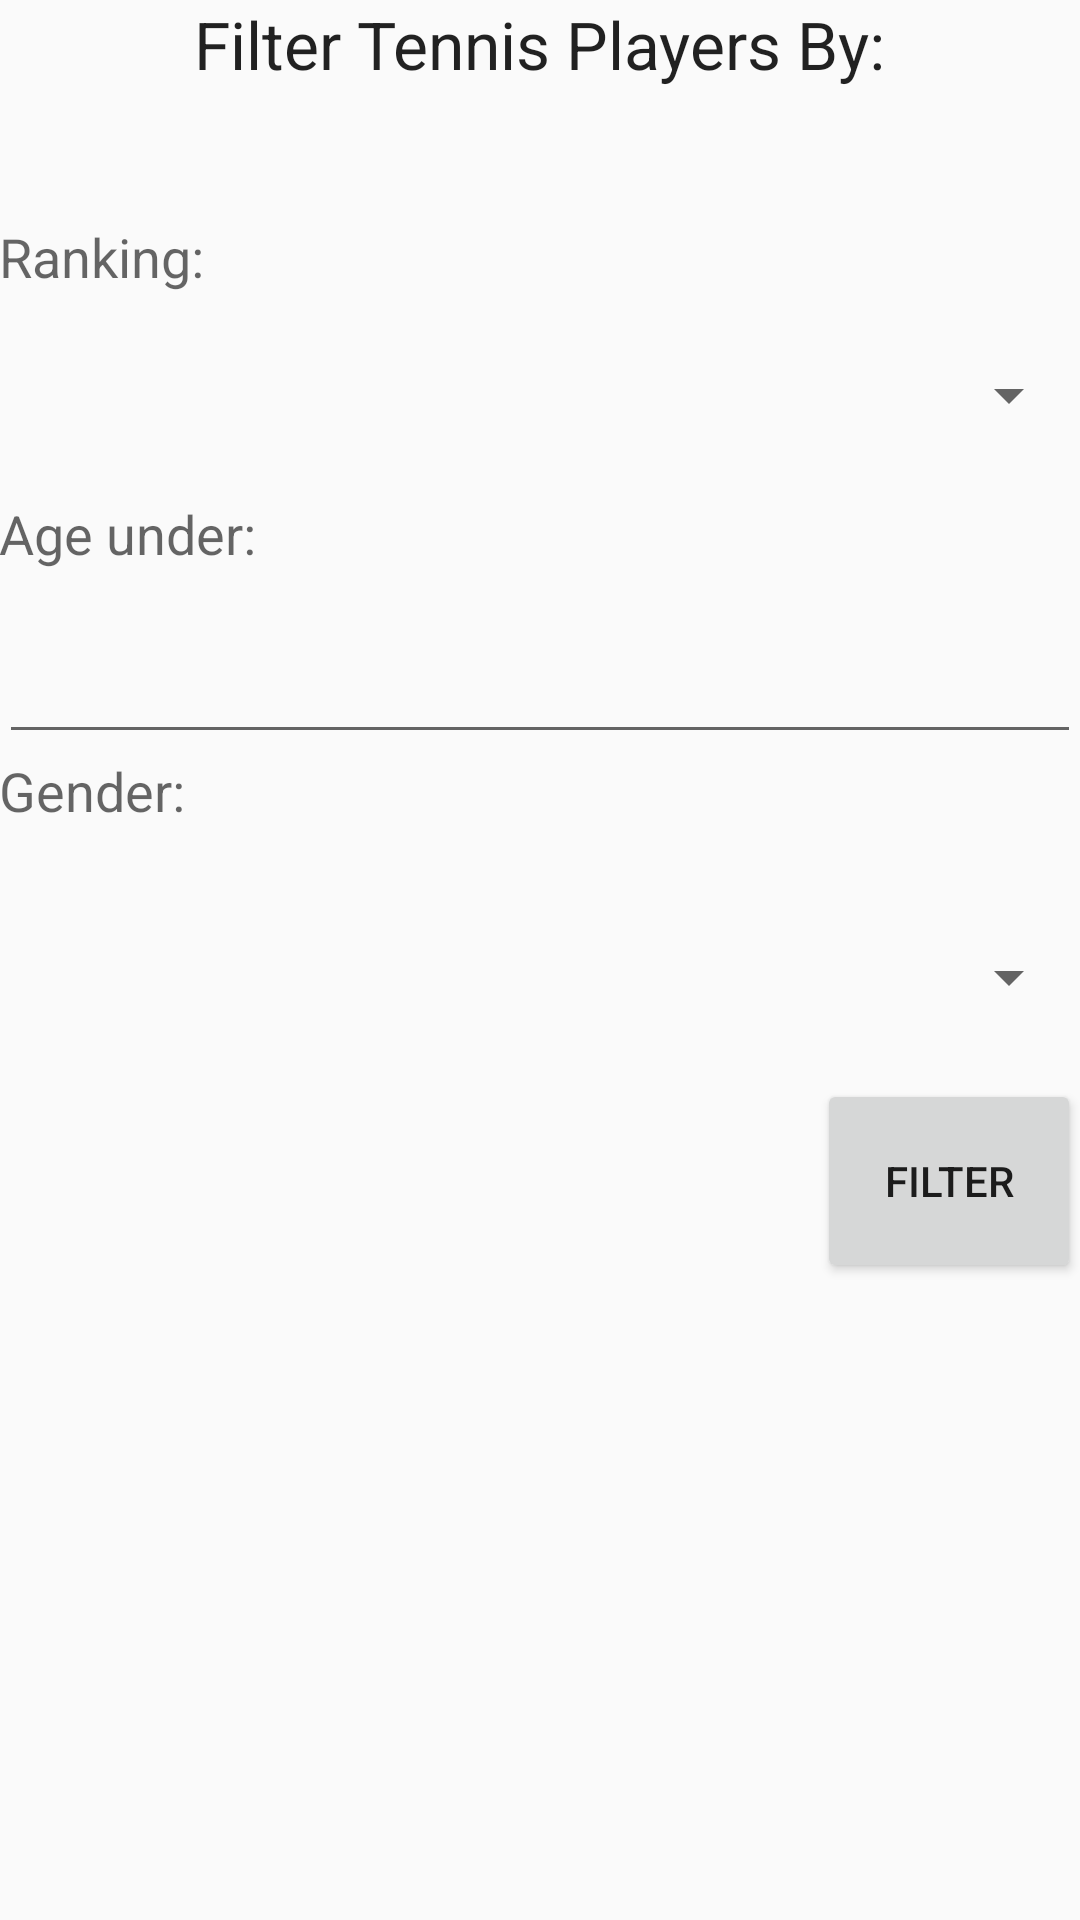

Android layout source for this screen:
<!-- AndroidManifest.xml: application theme AppTheme -->
<!-- res/layout/activity_choose_players.xml -->
<LinearLayout xmlns:android="http://schemas.android.com/apk/res/android"
    xmlns:tools="http://schemas.android.com/tools" android:layout_width="match_parent"
    android:layout_height="match_parent" android:paddingLeft="@dimen/activity_horizontal_margin"
    android:paddingRight="@dimen/activity_horizontal_margin"
    android:paddingTop="@dimen/activity_vertical_margin"
    android:paddingBottom="@dimen/activity_vertical_margin"
    tools:context="com.example.catalin.weatherb.Weather.ChoosePlayers"
    android:orientation="vertical"
    android:weightSum="1">

    <TextView
        android:layout_width="wrap_content"
        android:layout_height="wrap_content"
        android:textAppearance="?android:attr/textAppearanceLarge"
        android:text="Filter Tennis Players By:"
        android:id="@+id/textView5"
        android:layout_gravity="center_horizontal"
        android:layout_weight="0.11" />

    <TextView
        android:layout_width="wrap_content"
        android:layout_height="wrap_content"
        android:textAppearance="?android:attr/textAppearanceMedium"
        android:text="Ranking:"
        android:id="@+id/textView6" />

    <Spinner
        android:layout_width="match_parent"
        android:layout_height="wrap_content"
        android:id="@+id/spinner"
        android:layout_weight="0.11" />

    <TextView
        android:layout_width="wrap_content"
        android:layout_height="wrap_content"
        android:textAppearance="?android:attr/textAppearanceMedium"
        android:text="Age under:"
        android:id="@+id/textView7" />

    <EditText
        android:layout_width="match_parent"
        android:layout_height="wrap_content"
        android:id="@+id/editText2"
        android:layout_weight="0.05" />

    <TextView
        android:layout_width="wrap_content"
        android:layout_height="wrap_content"
        android:textAppearance="?android:attr/textAppearanceMedium"
        android:text="Gender:"
        android:id="@+id/textView8"
        android:layout_weight="0.04" />

    <Spinner
        android:layout_width="match_parent"
        android:layout_height="wrap_content"
        android:id="@+id/spinner2"
        android:layout_weight="0.11" />

    <Button
        android:layout_width="wrap_content"
        android:layout_height="wrap_content"
        android:text="Filter"
        android:id="@+id/button6"
        android:layout_gravity="right"
        android:layout_weight="0.05"
        android:onClick="openTennis" />

</LinearLayout>
<!-- resources referenced by this layout -->
<resources>
  <style name="AppTheme" parent="@style/Theme.AppCompat.Light.DarkActionBar">
          
      </style>
</resources>
